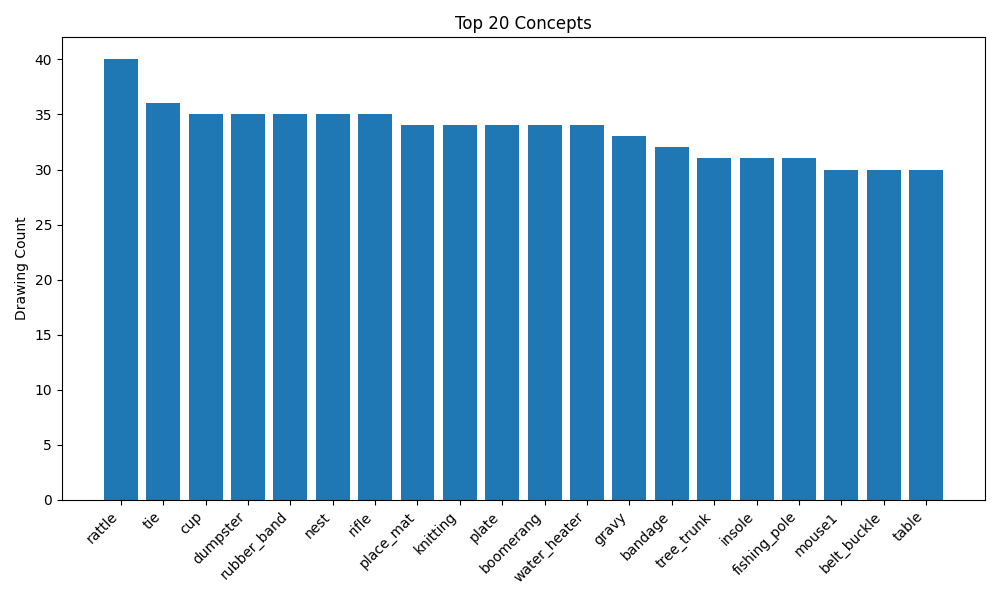

The file beside this chart, header and first rows:
concept, drawing_count
rattle, 40
tie, 36
cup, 35
dumpster, 35
rubber_band, 35
nest, 35
rifle, 35
place_mat, 34
knitting, 34
plate, 34
boomerang, 34
water_heater, 34
gravy, 33
bandage, 32
tree_trunk, 31
insole, 31
fishing_pole, 31
mouse1, 30
belt_buckle, 30
table, 30
jukebox, 30
potpie, 30
tulip, 29
water_bottle, 29
drain, 29
noodle, 29
hammer, 29
coconut, 29
gravestone, 28
sweeper, 28
crepe, 28
sling, 28
cufflink, 28
oyster, 28
desk, 28
magnifying_glass, 27
cardigan, 27
goggles, 27
clipboard, 27
highchair, 27
printer, 27
pillow, 27
hairpin, 27
cookie, 27
coaster, 26
filing_cabinet, 26
mongoose, 26
egg_roll, 26
pen, 26
washcloth, 26
air_mattress, 26
recorder, 26
bird, 26
ironing_board, 26
wind_chimes, 26
peeler, 26
hula_hoop, 26
salami, 26
walker1, 26
shrimp, 26
... 1,794 more rows
